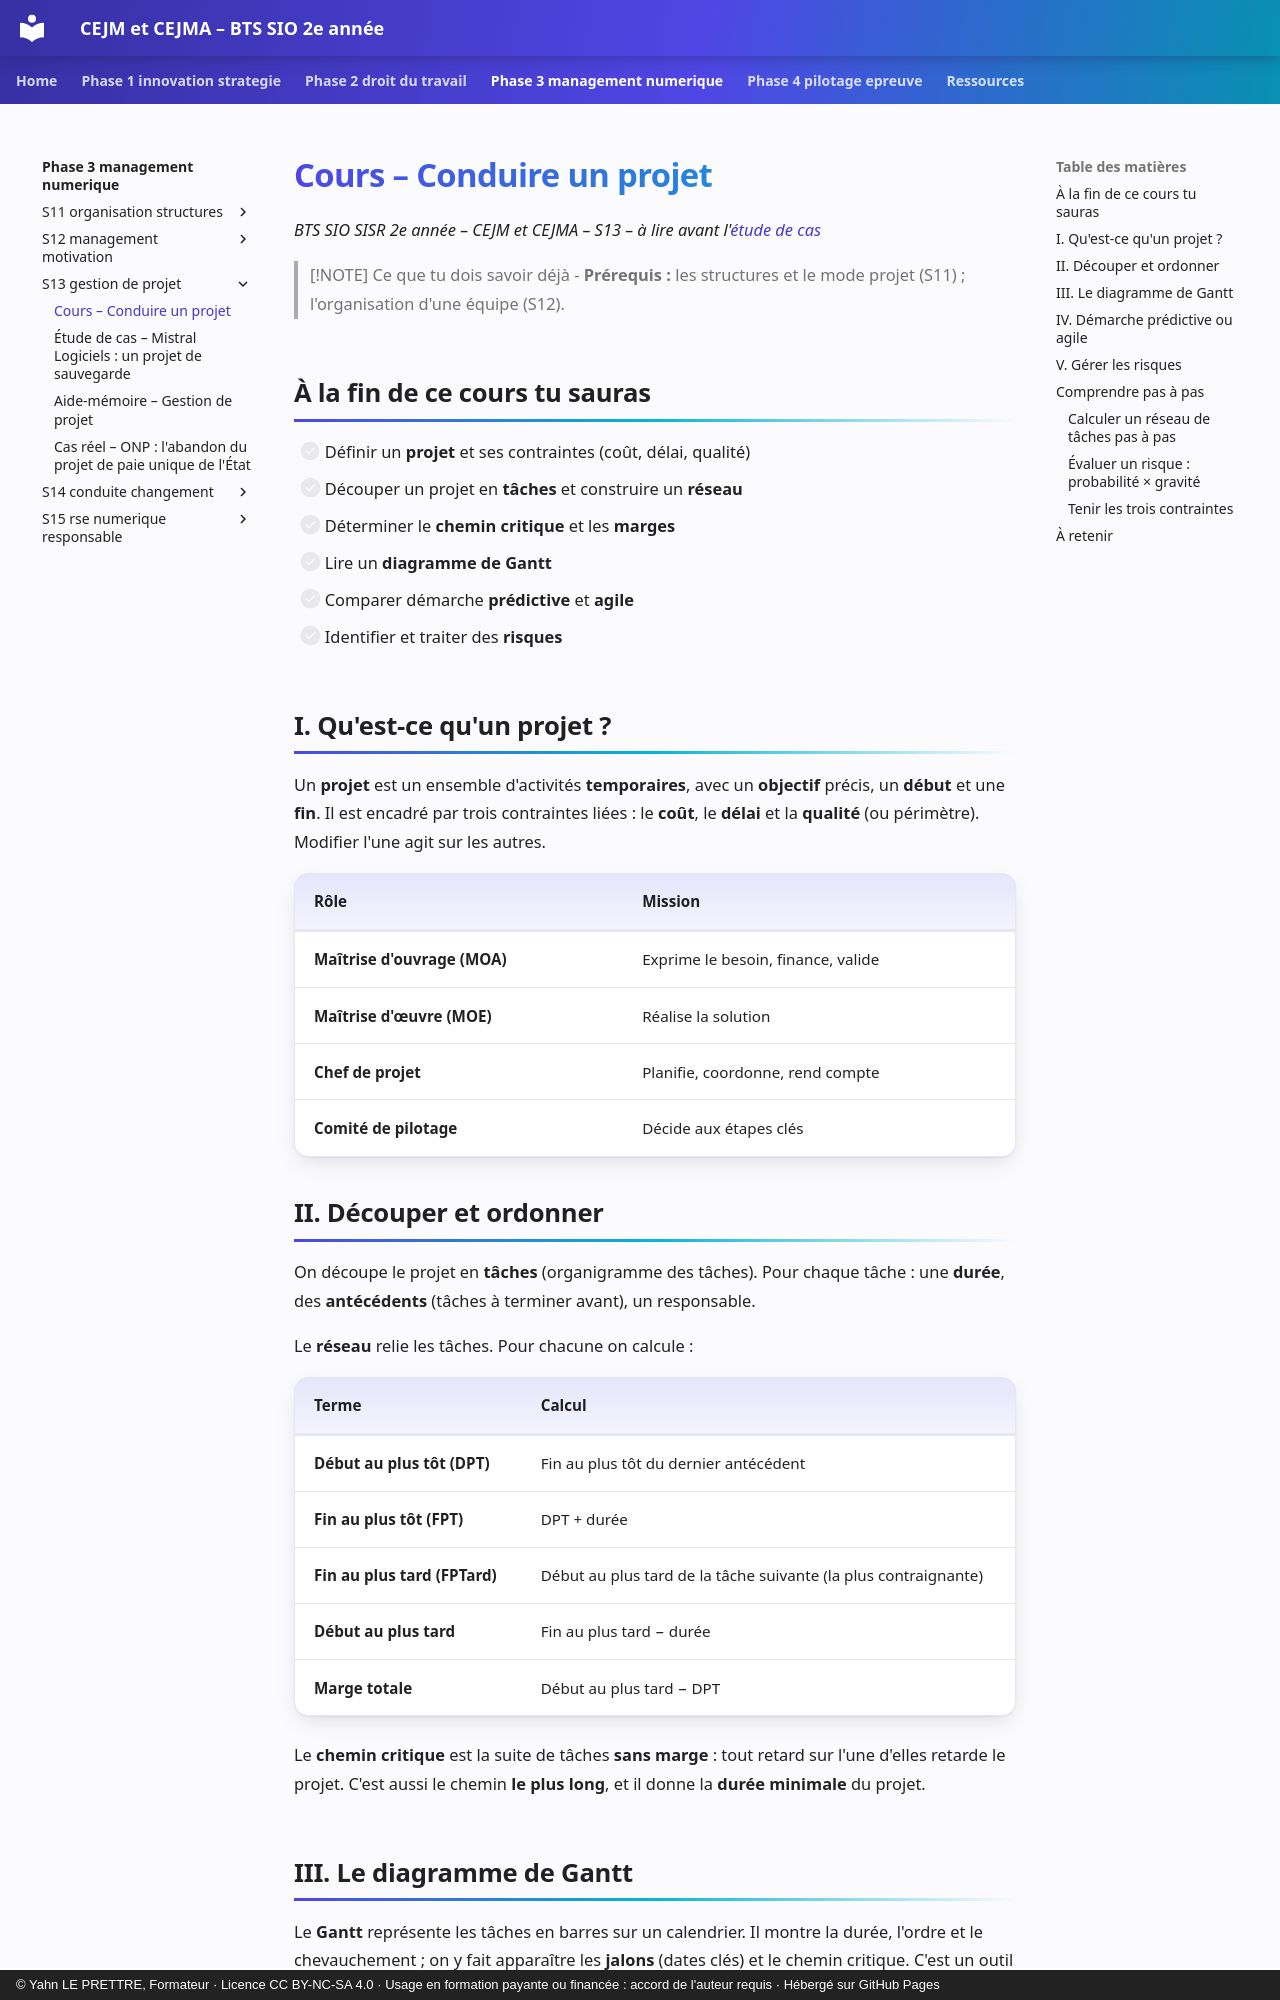

repository: YahnLP/bts2-sio-sisr-cejma · page: phase-3-management-numerique/S13-gestion-de-projet/01-cours/index.html · generator: mkdocs · copyright: © Yahn LE PRETTRE, Formateur · Licence CC BY-NC-SA 4.0 · Usage en formation payante ou financée : accord de l'auteur requis · Hébergé sur GitHub Pages

# Cours – Conduire un projet

*BTS SIO SISR 2e année – CEJM et CEJMA – S13 – à lire avant l'[étude de cas](02-etude-de-cas.md)*

> [!NOTE] Ce que tu dois savoir déjà
> - **Prérequis :** les structures et le mode projet (S11) ; l'organisation d'une équipe (S12).

## À la fin de ce cours tu sauras

- [ ] Définir un **projet** et ses contraintes (coût, délai, qualité)
- [ ] Découper un projet en **tâches** et construire un **réseau**
- [ ] Déterminer le **chemin critique** et les **marges**
- [ ] Lire un **diagramme de Gantt**
- [ ] Comparer démarche **prédictive** et **agile**
- [ ] Identifier et traiter des **risques**

## I. Qu'est-ce qu'un projet ?

Un **projet** est un ensemble d'activités **temporaires**, avec un **objectif** précis, un **début** et une **fin**. Il est encadré par trois contraintes liées : le **coût**, le **délai** et la **qualité** (ou périmètre). Modifier l'une agit sur les autres.

| Rôle | Mission |
|---|---|
| **Maîtrise d'ouvrage (MOA)** | Exprime le besoin, finance, valide |
| **Maîtrise d'œuvre (MOE)** | Réalise la solution |
| **Chef de projet** | Planifie, coordonne, rend compte |
| **Comité de pilotage** | Décide aux étapes clés |

## II. Découper et ordonner

On découpe le projet en **tâches** (organigramme des tâches). Pour chaque tâche : une **durée**, des **antécédents** (tâches à terminer avant), un responsable.

Le **réseau** relie les tâches. Pour chacune on calcule :

| Terme | Calcul |
|---|---|
| **Début au plus tôt (DPT)** | Fin au plus tôt du dernier antécédent |
| **Fin au plus tôt (FPT)** | DPT + durée |
| **Fin au plus tard (FPTard)** | Début au plus tard de la tâche suivante (la plus contraignante) |
| **Début au plus tard** | Fin au plus tard − durée |
| **Marge totale** | Début au plus tard − DPT |

Le **chemin critique** est la suite de tâches **sans marge** : tout retard sur l'une d'elles retarde le projet. C'est aussi le chemin **le plus long**, et il donne la **durée minimale** du projet.
